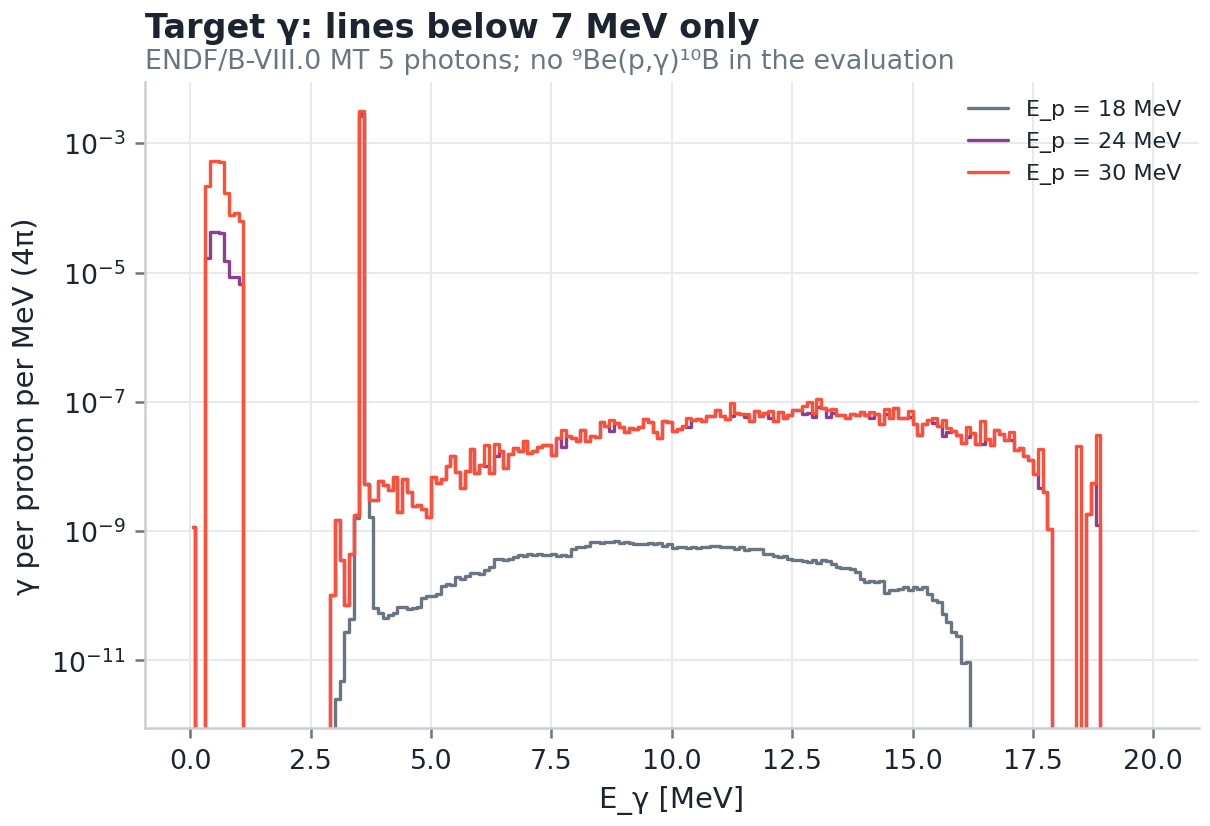

Data behind this chart, as committed beside it:
E_p, E_g, dYdE_per_p
18.0, 0.05, 1.1417818394815289e-09
18.0, 0.15, 0.0
18.0, 0.25, 0.0
18.0, 0.35, 0.0
18.0, 0.45, 0.0
18.0, 0.55, 0.0
18.0, 0.65, 0.0
18.0, 0.75, 0.0
18.0, 0.85, 0.0
18.0, 0.95, 0.0
18.0, 1.05, 0.0
18.0, 1.15, 0.0
18.0, 1.25, 0.0
18.0, 1.35, 0.0
18.0, 1.45, 0.0
18.0, 1.55, 0.0
18.0, 1.65, 0.0
18.0, 1.75, 0.0
18.0, 1.85, 0.0
18.0, 1.95, 0.0
18.0, 2.05, 0.0
18.0, 2.15, 0.0
18.0, 2.25, 0.0
18.0, 2.35, 0.0
18.0, 2.45, 0.0
18.0, 2.55, 0.0
18.0, 2.65, 0.0
18.0, 2.75, 0.0
18.0, 2.85, 0.0
18.0, 2.95, 0.0
18.0, 3.05, 2.5313922113270848e-12
18.0, 3.15, 4.730683391425254e-12
18.0, 3.25, 2.7882865018389237e-11
18.0, 3.35, 4.393512409809165e-11
18.0, 3.45, 1.6208265124573677e-09
18.0, 3.55, 0.002648
18.0, 3.65, 5.326296912203094e-09
18.0, 3.75, 1.635998335500903e-09
18.0, 3.85, 6.509739307932605e-11
18.0, 3.95, 5.3278952972559045e-11
18.0, 4.05, 4.542178319664307e-11
18.0, 4.15, 5.032817858210294e-11
18.0, 4.25, 5.5112120379494283e-11
18.0, 4.35, 6.643194241234794e-11
18.0, 4.45, 6.758211069761457e-11
18.0, 4.55, 6.308310536266814e-11
18.0, 4.65, 6.521202631712432e-11
18.0, 4.75, 6.724016417443376e-11
18.0, 4.85, 9.10858400423462e-11
18.0, 4.95, 1.006741472955531e-10
18.0, 5.05, 1.0004714396348538e-10
18.0, 5.15, 1.0690311049582661e-10
18.0, 5.25, 1.4353070923629674e-10
18.0, 5.35, 1.53444619207036e-10
18.0, 5.45, 1.4726560899555648e-10
18.0, 5.55, 1.9753825148977643e-10
18.0, 5.65, 1.7899845885030528e-10
18.0, 5.75, 2.0373720614231985e-10
18.0, 5.85, 2.2314469824875973e-10
18.0, 5.95, 2.220350422618708e-10
... 540 more rows
